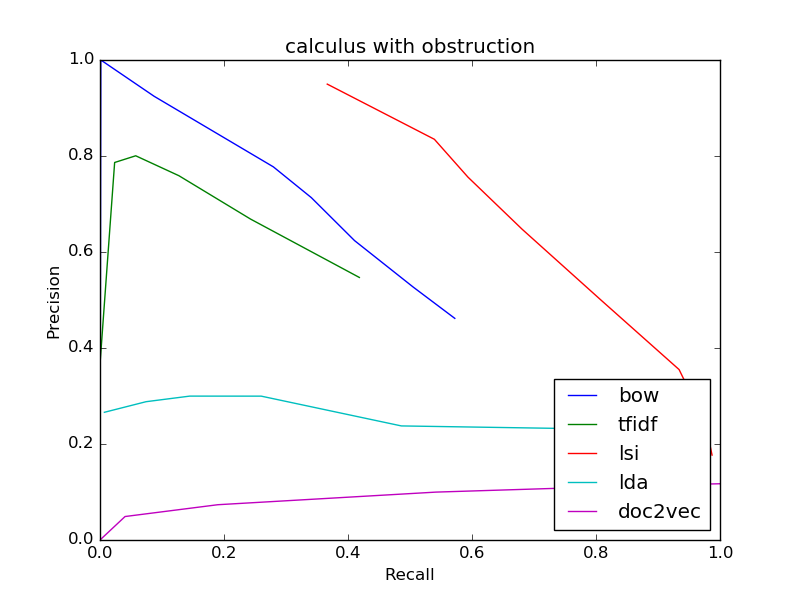

The data file committed next to this chart (first rows):
bow
0.4617, 0.5723
0.4617, 0.5723
0.5269, 0.5052
0.6237, 0.4106
0.7133, 0.3408
0.7774, 0.2796
0.9244, 0.08732
1.0, 0.001298
0, 0.0
0, 0.0
0, 0.0
tfidf
0.5469, 0.4183
0.5469, 0.4183
0.6686, 0.2428
0.759, 0.1272
0.8005, 0.05762
0.7865, 0.02361
0.375, 0.0004869
0, 0.0
0, 0.0
0, 0.0
0, 0.0
lsi
0.1769, 0.9872
0.1769, 0.9872
0.1946, 0.9843
0.2146, 0.9787
0.2367, 0.9748
0.2592, 0.9702
0.3551, 0.934
0.4997, 0.8082
0.6474, 0.6809
0.756, 0.5934
0.8348, 0.5393
lda
0.185, 0.9826
0.185, 0.9826
0.19, 0.9802
0.195, 0.977
0.2001, 0.9734
0.2051, 0.9692
0.2285, 0.9391
0.2377, 0.4861
0.2997, 0.2601
0.2998, 0.1447
0.2881, 0.07433
doc2vec
0.1172, 1.0
0.1172, 1.0
0.1172, 0.9998
0.1172, 0.9998
0.1172, 0.9998
0.1172, 0.9998
0.117, 0.9955
0.1144, 0.9023
0.09978, 0.5419
0.0735, 0.19
0.04891, 0.04041
